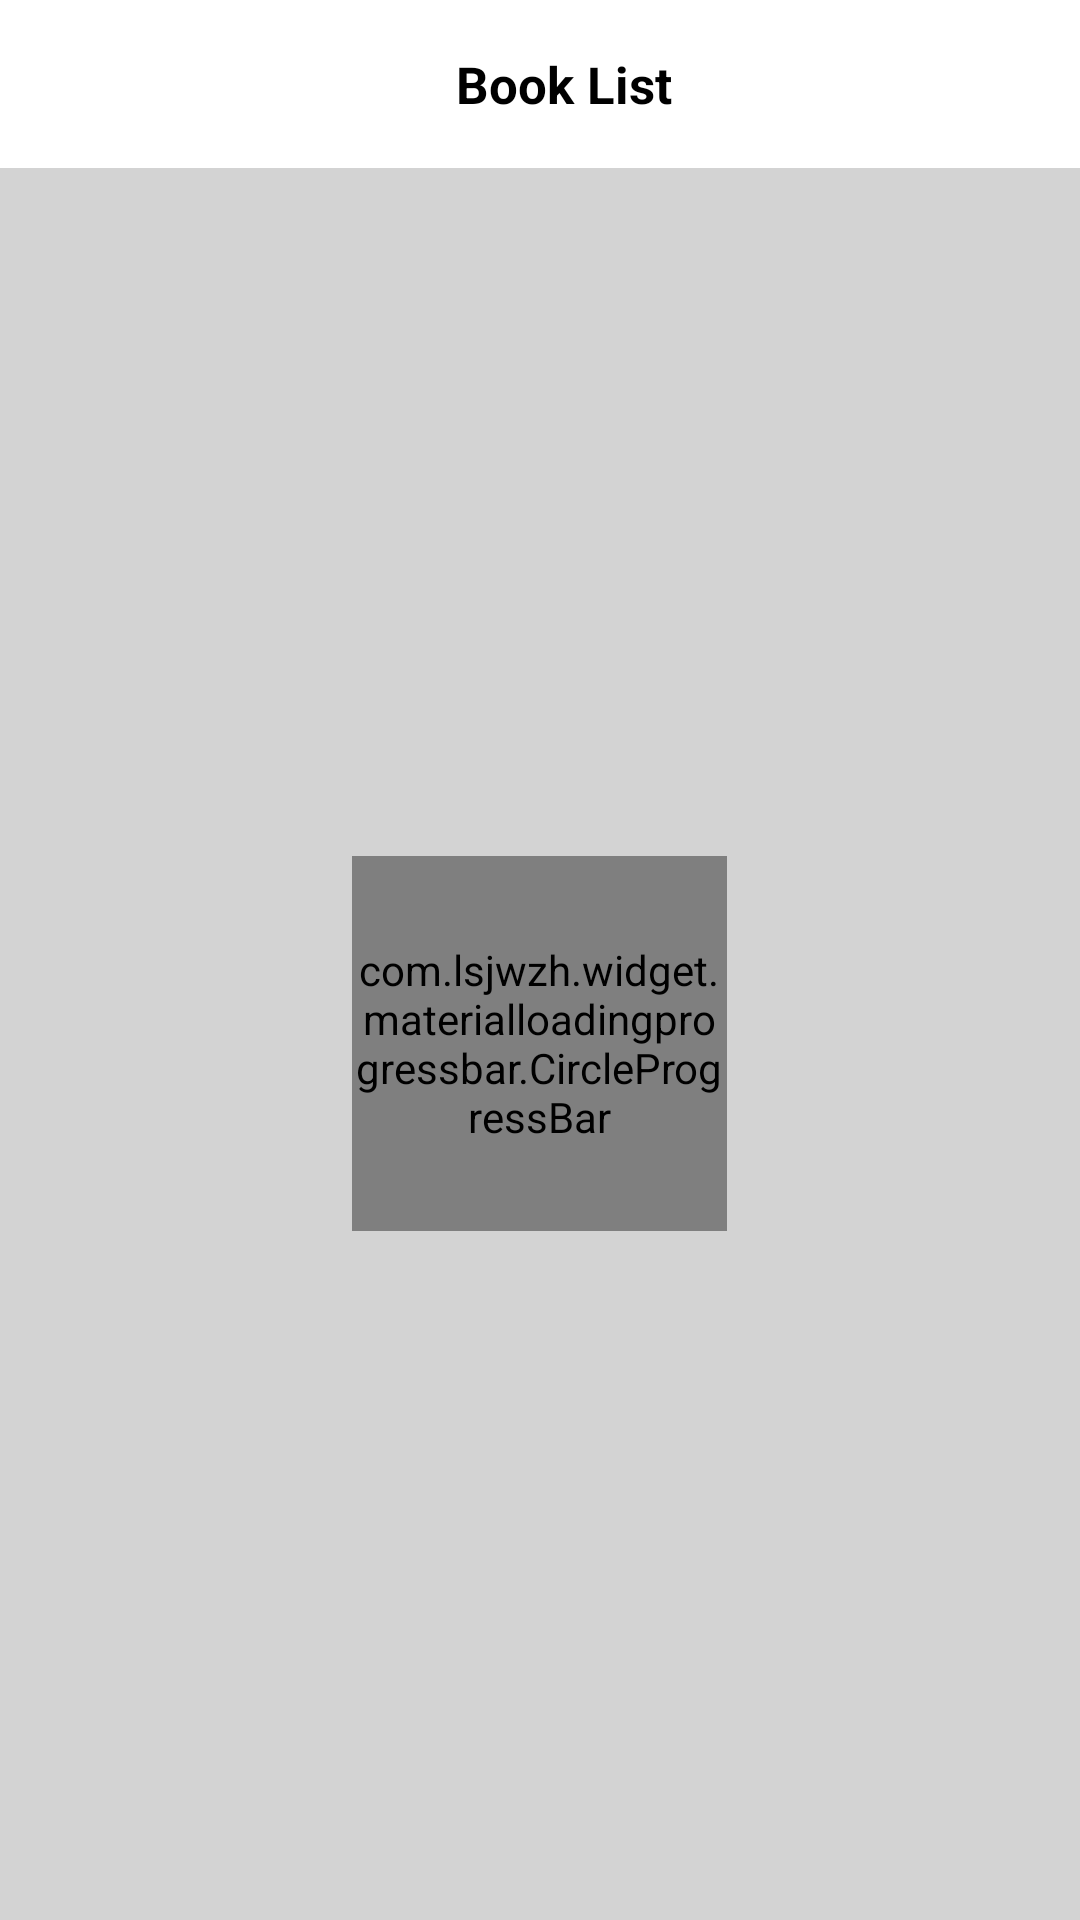

Here is an Android app screen rendered from its layout file. Give the layout XML and the strings, colors and styles it references.
<!-- AndroidManifest.xml: application theme AppTheme -->
<!-- res/layout/activity_push_notification.xml -->
<?xml version="1.0" encoding="utf-8"?>
<LinearLayout xmlns:android="http://schemas.android.com/apk/res/android"
    xmlns:app="http://schemas.android.com/apk/res-auto"
    xmlns:tools="http://schemas.android.com/tools"
    android:layout_width="match_parent"
    android:layout_height="match_parent"
    android:background="#d3d3d3"
    android:orientation="vertical"
    tools:context="com.sunbi.organisatiom.activity.kitabclub.PushNotification">

    <include layout="@layout/toolbar" />

    <RelativeLayout
        android:layout_width="match_parent"
        android:layout_height="match_parent">

        <ListView
            android:id="@+id/push_notification"
            android:layout_width="match_parent"
            android:layout_height="match_parent"
            android:layout_margin="10dp"
            android:background="#d3d3d3"
            android:divider="#d3d3d3"
            android:dividerHeight="10dp"
            android:scrollbars="none"></ListView>

        <com.lsjwzh.widget.materialloadingprogressbar.CircleProgressBar
            android:id="@+id/progressBar"
            android:layout_width="125dp"
            android:layout_height="125dp"
            android:layout_centerInParent="true"
            app:mlpb_arrow_height="5dp"
            app:mlpb_arrow_width="10dp"
            app:mlpb_enable_circle_background="false"
            app:mlpb_progress_color="@color/buttonColor"
            app:mlpb_progress_stoke_width="5dp"
            app:mlpb_progress_text_color="#ffffff"
            app:mlpb_progress_text_size="0dip"
            app:mlpb_progress_text_visibility="visible"
            app:mlpb_show_arrow="false" />

    </RelativeLayout>
</LinearLayout>
<!-- res/layout/toolbar.xml (included above) -->
<?xml version="1.0" encoding="utf-8"?>
<android.support.v7.widget.Toolbar xmlns:android="http://schemas.android.com/apk/res/android"
    android:id="@+id/toolbar"
    android:layout_width="match_parent"
    android:layout_height="wrap_content"
    android:background="#ffffff"
    android:minHeight="?attr/actionBarSize">

    <LinearLayout
        android:layout_width="match_parent"
        android:layout_height="match_parent"
        android:orientation="horizontal">

        <TextView
            android:id="@+id/titletext"
            android:layout_width="match_parent"
            android:layout_height="wrap_content"
            android:layout_gravity="center"
            android:layout_weight="1"
            android:gravity="center"
            android:text="@string/booklist"
            android:textColor="#000000"
            android:textSize="17sp"
            android:textStyle="bold" />
        
    </LinearLayout>
</android.support.v7.widget.Toolbar>
<!-- resources referenced by this layout -->
<resources>
  <color name="buttonColor">#fda040</color>
  <!-- drawable circletextview (drawable) -->
  <?xml version="1.0" encoding="utf-8"?>
  <shape xmlns:android="http://schemas.android.com/apk/res/android">
      <solid android:color="#ED1F24" />
      <corners
          android:bottomLeftRadius="60dp"
          android:bottomRightRadius="60dp"
          android:topLeftRadius="60dp"
          android:topRightRadius="60dp" />
  </shape>
  <string name="booklist">Book List</string>
  <style name="AppTheme" parent="Theme.AppCompat.Light.NoActionBar">
          
      </style>
</resources>
